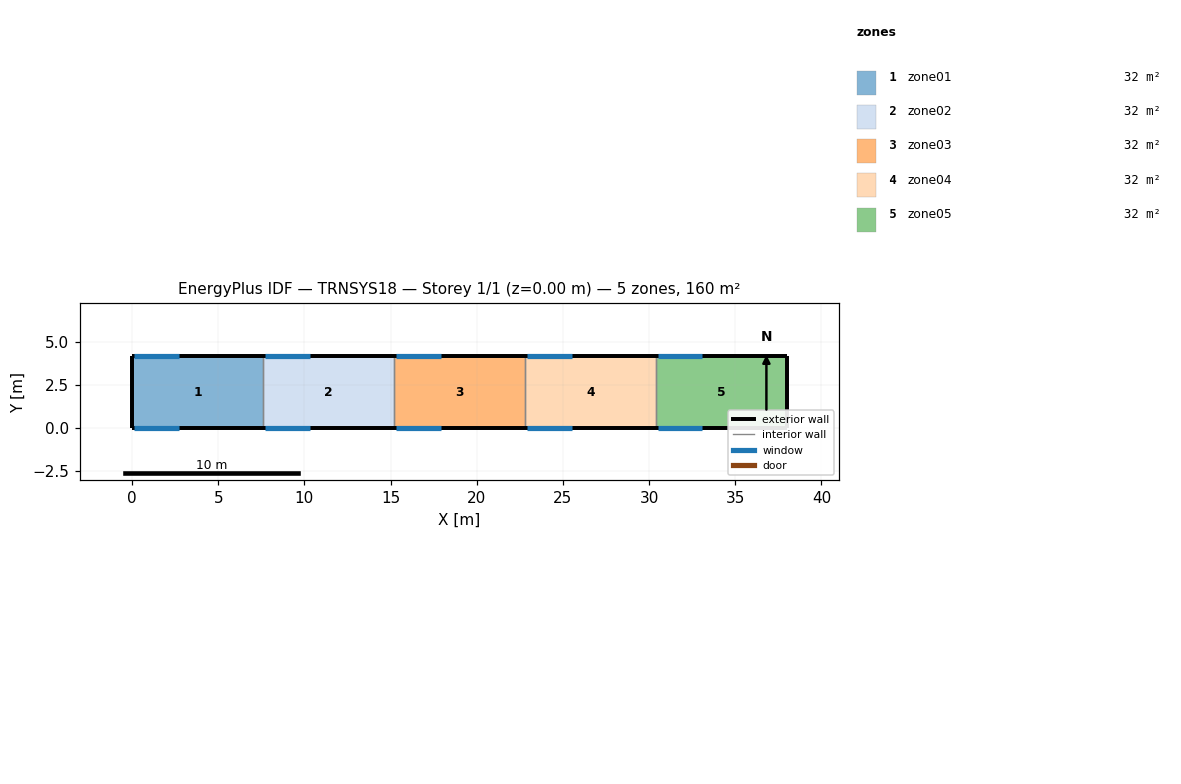
=== STOREY PLAN SPEC (per zone: floor XY polygon, exterior-wall plan segments, windows/doors) ===
zone 1: zone01  (31.9 m²)
  floor: (7.60, 4.20) (7.60, 0.00) (0.00, 0.00) (0.00, 4.20)
  exterior wall: (0.00, 4.20) – (0.00, 0.00)  [4.2 m]
  exterior wall: (7.60, 4.20) – (0.00, 4.20)  [7.6 m]
    window: (2.70, 4.20) – (0.10, 4.20)  [4.4 m²]
  exterior wall: (0.00, 0.00) – (7.60, 0.00)  [7.6 m]
    window: (0.10, 0.00) – (2.70, 0.00)  [4.4 m²]
  interior walls: 1
zone 2: zone02  (31.9 m²)
  floor: (15.20, 4.20) (15.20, 0.00) (7.60, 0.00) (7.60, 4.20)
  exterior wall: (15.20, 4.20) – (7.60, 4.20)  [7.6 m]
    window: (10.30, 4.20) – (7.70, 4.20)  [4.4 m²]
  exterior wall: (7.60, 0.00) – (15.20, 0.00)  [7.6 m]
    window: (7.70, 0.00) – (10.30, 0.00)  [4.4 m²]
  interior walls: 2
zone 3: zone03  (31.9 m²)
  floor: (22.80, 4.20) (22.80, 0.00) (15.20, 0.00) (15.20, 4.20)
  exterior wall: (22.80, 4.20) – (15.20, 4.20)  [7.6 m]
    window: (17.90, 4.20) – (15.30, 4.20)  [4.4 m²]
  exterior wall: (15.20, 0.00) – (22.80, 0.00)  [7.6 m]
    window: (15.30, 0.00) – (17.90, 0.00)  [4.4 m²]
  interior walls: 2
zone 4: zone04  (31.9 m²)
  floor: (30.40, 4.20) (30.40, 0.00) (22.80, 0.00) (22.80, 4.20)
  exterior wall: (30.40, 4.20) – (22.80, 4.20)  [7.6 m]
    window: (25.50, 4.20) – (22.90, 4.20)  [4.4 m²]
  exterior wall: (22.80, 0.00) – (30.40, 0.00)  [7.6 m]
    window: (22.90, 0.00) – (25.50, 0.00)  [4.4 m²]
  interior walls: 2
zone 5: zone05  (31.9 m²)
  floor: (38.00, 4.20) (38.00, 0.00) (30.40, 0.00) (30.40, 4.20)
  exterior wall: (38.00, 0.00) – (38.00, 4.20)  [4.2 m]
  exterior wall: (38.00, 4.20) – (30.40, 4.20)  [7.6 m]
    window: (33.10, 4.20) – (30.50, 4.20)  [4.4 m²]
  exterior wall: (30.40, 0.00) – (38.00, 0.00)  [7.6 m]
    window: (30.50, 0.00) – (33.10, 0.00)  [4.4 m²]
  interior walls: 1

=== DERIVED (storey summary) ===
Building: TRNSYS18
Storey: 1 of 1  (floor level z = 0.00 m)
Storey gross floor area: 159.6 m²
Zones on this storey: 5
  - zone01: floor 31.9 m²; exterior wall 19.4 m (114.5 m²); 2 window(s) 8.8 m²; WWR 7.7%
  - zone02: floor 31.9 m²; exterior wall 15.2 m (89.7 m²); 2 window(s) 8.8 m²; WWR 9.9%
  - zone03: floor 31.9 m²; exterior wall 15.2 m (89.7 m²); 2 window(s) 8.8 m²; WWR 9.9%
  - zone04: floor 31.9 m²; exterior wall 15.2 m (89.7 m²); 2 window(s) 8.8 m²; WWR 9.9%
  - zone05: floor 31.9 m²; exterior wall 19.4 m (114.5 m²); 2 window(s) 8.8 m²; WWR 7.7%
Zone adjacency: (none detected)